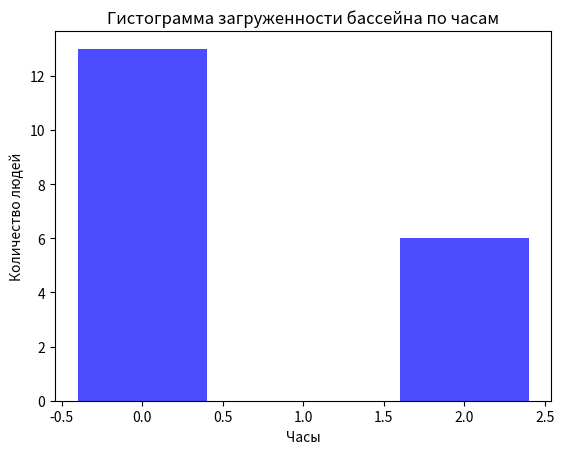

Write Python code to recreate this figure.
import matplotlib.pyplot as plt
from datetime import datetime

def water_spilled(people: list | int) -> int:
    """
    Возвращает количество воды, что вытеснило N человек
    пока 50 литров на человека
    :param people: Список людей или количество людей
    :type people: list
    :return: Количество воды в литрах на N людей
    :rtype: int
    """
    if type(people) == int:
        return people * 50
    if type(people) == list:
        return len(people) * 50

def hist_pool_load(time: list, in_people: list, out_people: list) -> None:
    times = [datetime.strptime(time_str, "%H-%M-%S") for time_str in time]
    hourly_in = {}
    hourly_out = {}
    for time, in_val, out_val in zip(times, in_people, out_people):
        hour = time.hour
        if hour not in hourly_in:
            hourly_in[hour] = 0
        if hour not in hourly_out:
            hourly_out[hour] = 0
        hourly_in[hour] += in_val
        hourly_out[hour] += out_val
    
    hours = list(hourly_in.keys())
    values = [hourly_in[hour]-hourly_out[hour] for hour in hours]

    plt.bar(hours, values, color='blue', alpha=0.7, label='Люди')
    plt.xlabel('Часы')
    plt.ylabel('Количество людей')
    plt.title('Гистограмма загруженности бассейна по часам')
    plt.show()
    
if __name__ == "__main__":
    hist_pool_load(["00-00-00", "00-10-00", "02-00-00"], [9, 12, 15], [2, 6, 9])
    